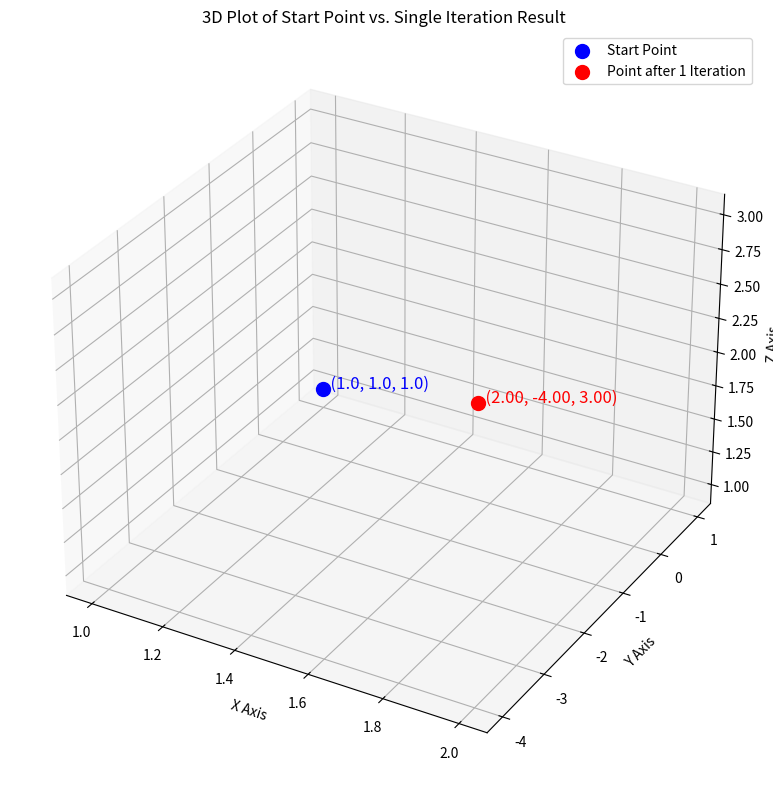

Write the Python code that produced this figure.
import matplotlib.pyplot as plt

# --- 1. Define the initial guess and system of equations ---

# The starting point for the iteration
start_point = (1.0, 1.0, 1.0)
x = list(start_point) # Use a mutable list for calculations


print(f"Initial point: ({x[0]}, {x[1]}, {x[2]})")



# Calculate the new x[0] using the initial values of x[1] and x[2]
x[0] = (13 - 2*x[1] - 1*x[2]) / 5.0
print(f"Step 1 -> New x[0] = {x[0]:.4f}. Current point: ({x[0]:.4f}, {x[1]:.4f}, {x[2]:.4f})")

# Calculate the new x[1] using the NEW x[0] and the initial x[2]
x[1] = (-22 - (-2*x[0]) - 2*x[2]) / 5.0
print(f"Step 2 -> New x[1] = {x[1]:.4f}. Current point: ({x[0]:.4f}, {x[1]:.4f}, {x[2]:.4f})")

# Calculate the new x[2] using the NEW x[0] and NEW x[1]
x[2] = (14 - (-1*x[0]) - 2*x[1]) / 8.0
print(f"Step 3 -> New x[2] = {x[2]:.4f}. Current point: ({x[0]:.4f}, {x[1]:.4f}, {x[2]:.4f})")

final_point = tuple(x)
print(f"Final point after one iteration: ({final_point[0]:.4f}, {final_point[1]:.4f}, {final_point[2]:.4f})")

# --- Plot the results in 3D ---
fig = plt.figure(figsize=(9, 8))
ax = fig.add_subplot(111, projection='3d')

# Plot the starting point
ax.scatter(start_point[0], start_point[1], start_point[2], c='blue', s=100, label='Start Point', depthshade=True)
ax.text(start_point[0], start_point[1], start_point[2], f'  ({start_point[0]:.1f}, {start_point[1]:.1f}, {start_point[2]:.1f})', color='blue', fontsize=12)

# Plot the calculated point after one iteration
ax.scatter(final_point[0], final_point[1], final_point[2], c='red', s=100, label='Point after 1 Iteration', depthshade=True)
ax.text(final_point[0], final_point[1], final_point[2], f'  ({final_point[0]:.2f}, {final_point[1]:.2f}, {final_point[2]:.2f})', color='red', fontsize=12)

# Setting labels and title
ax.set_xlabel('X Axis')
ax.set_ylabel('Y Axis')
ax.set_zlabel('Z Axis')
ax.set_title('3D Plot of Start Point vs. Single Iteration Result')
ax.legend()
ax.grid(True)

# Improve layout
plt.tight_layout()
plt.savefig('2.png')
plt.show()

